Labelled photos from "半导体芯片表面缺陷检测(预处理后)", an image-classification folder in Baird-Li/Lizhipeng1. The possible labels are: ZF scratch, broken, pin break, scratch.

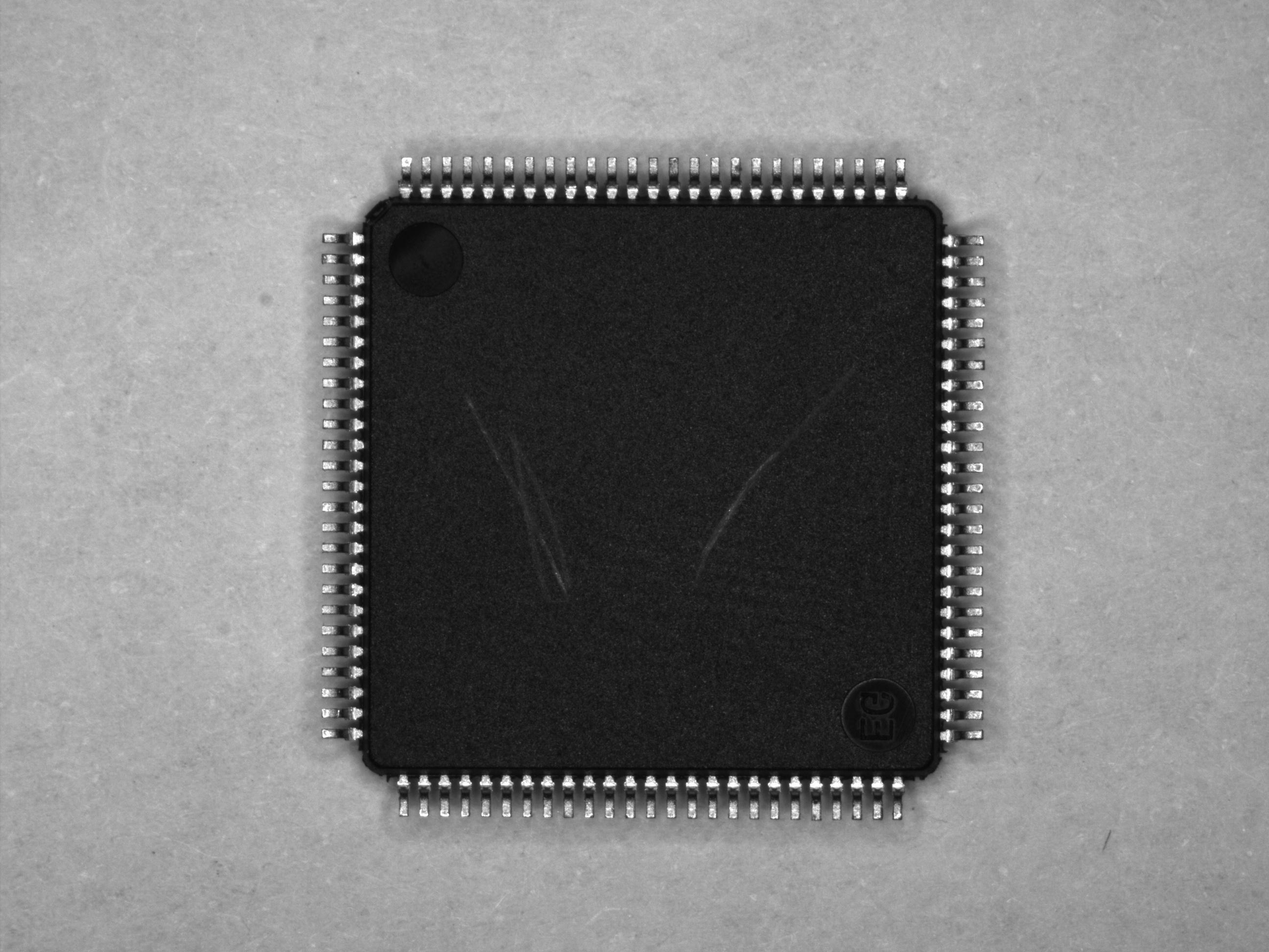
Label: scratch

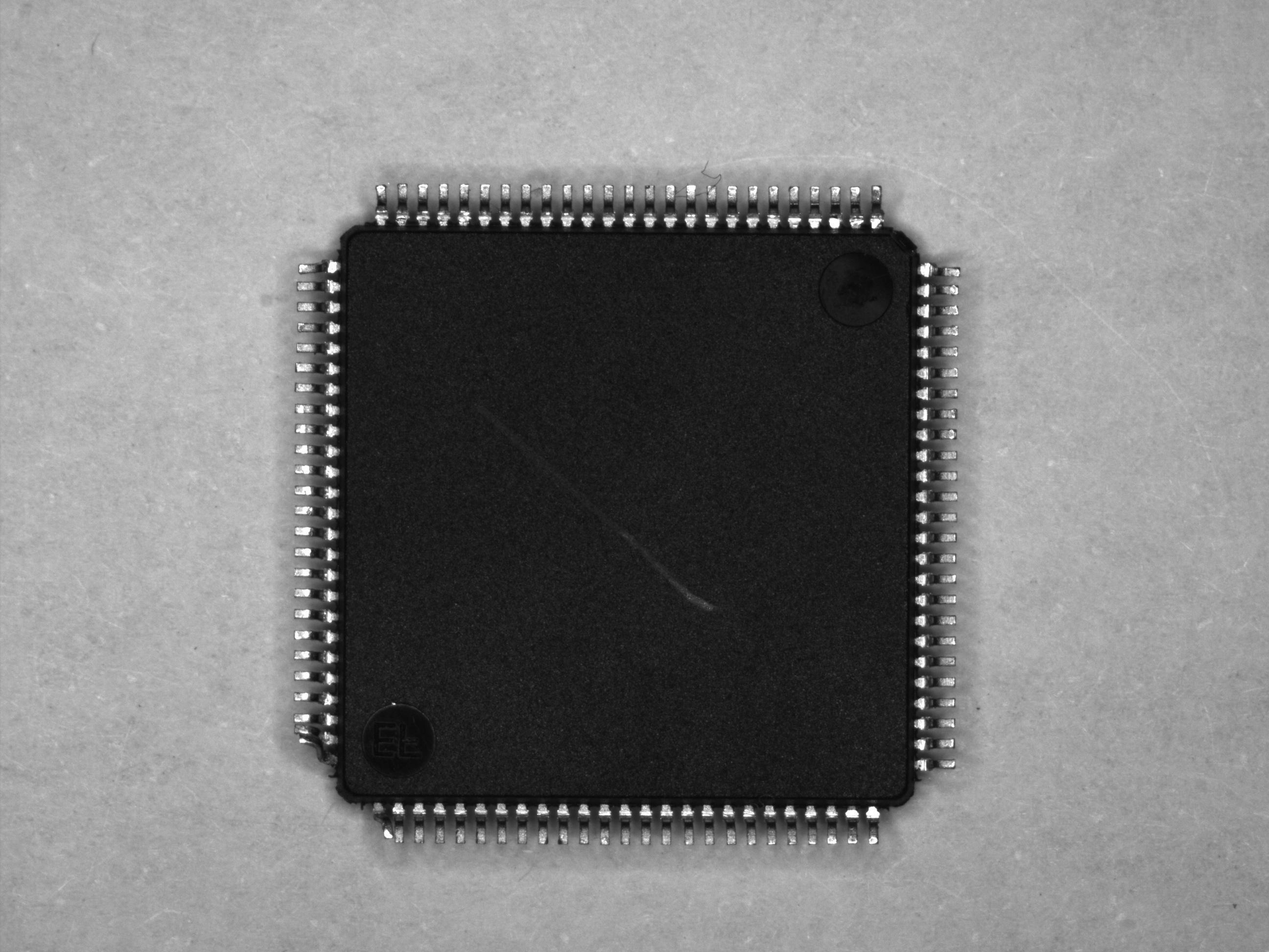
Label: pin break

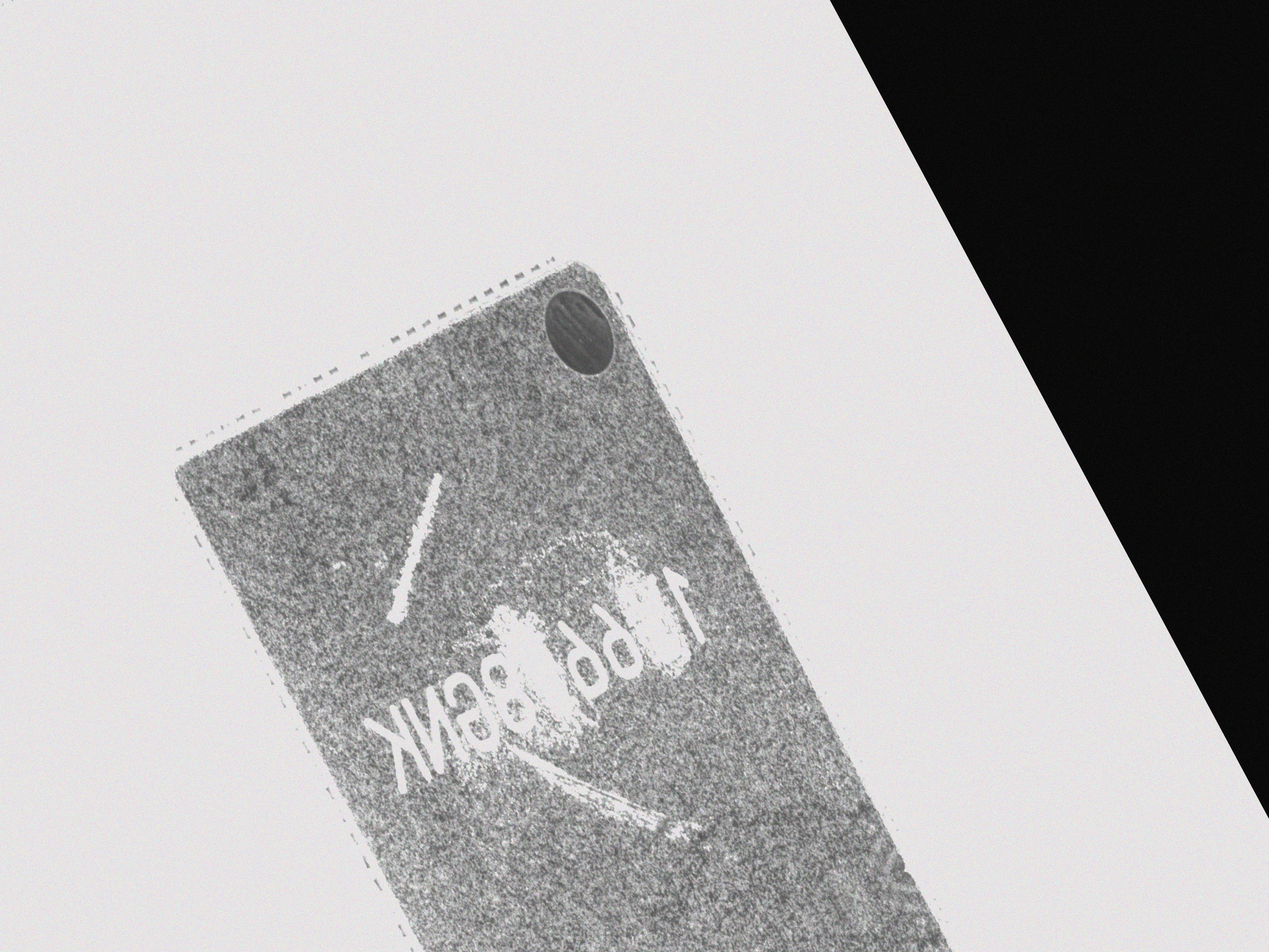
Label: ZF scratch

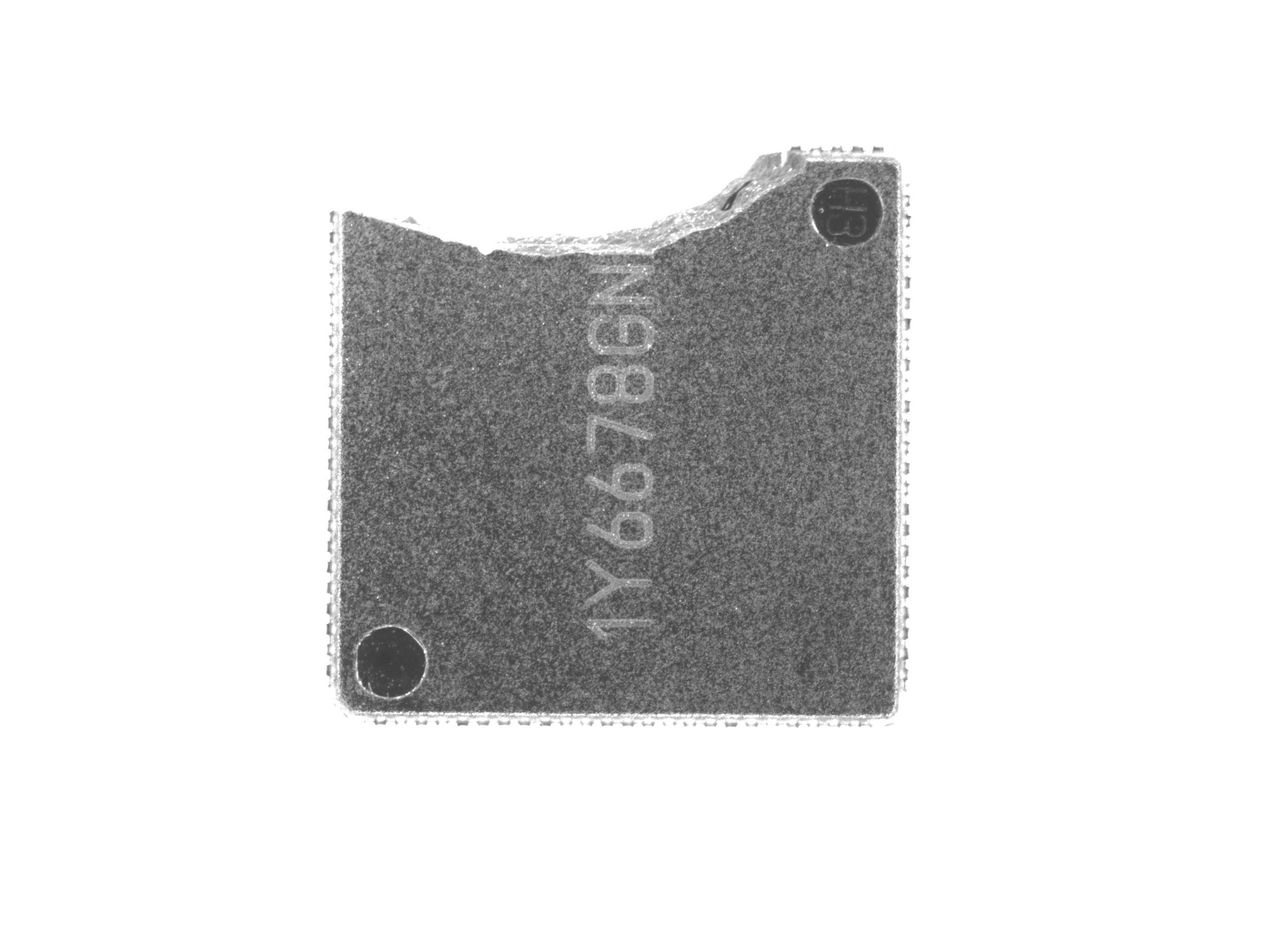
Label: broken

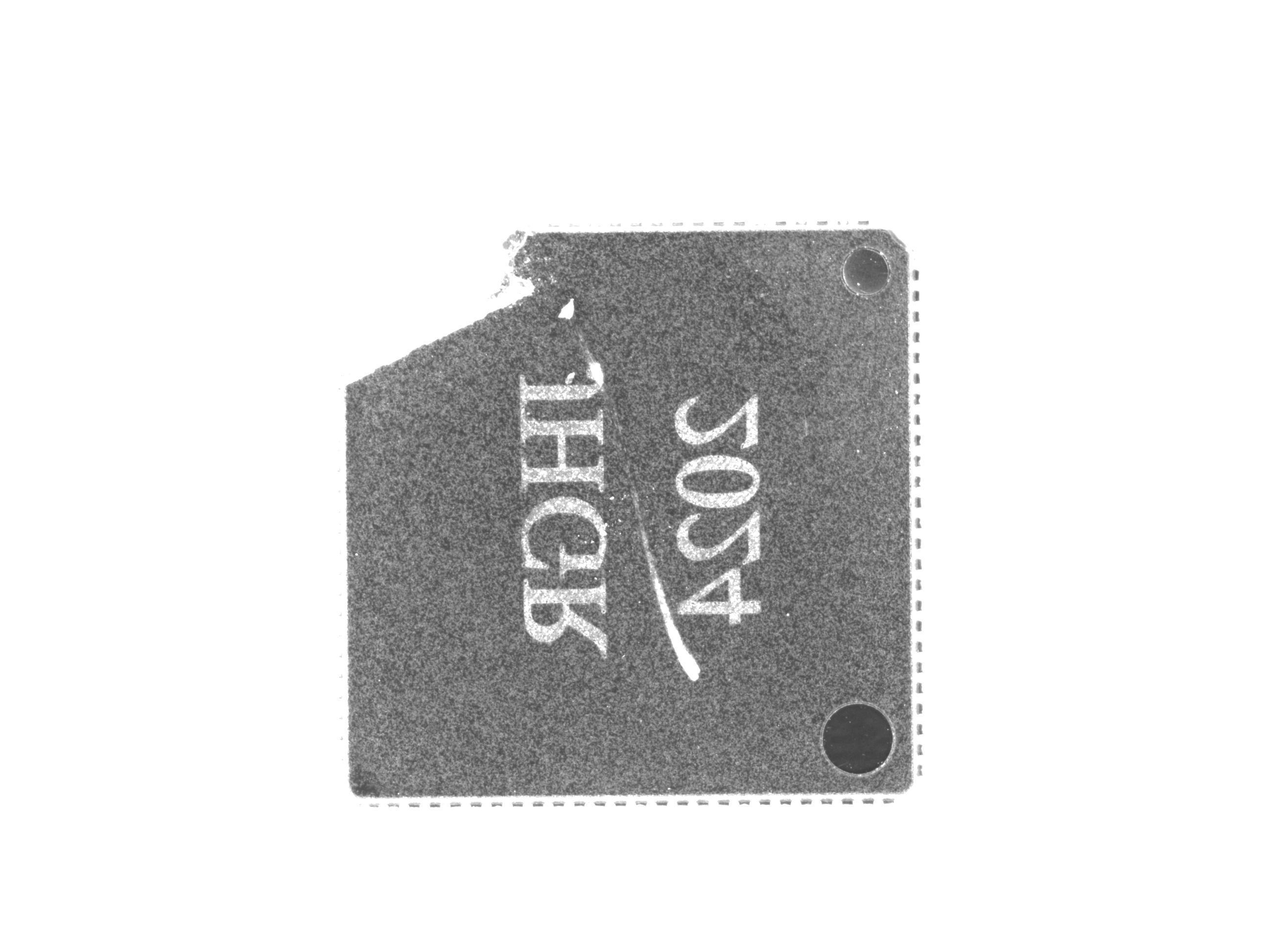
Label: ZF scratch

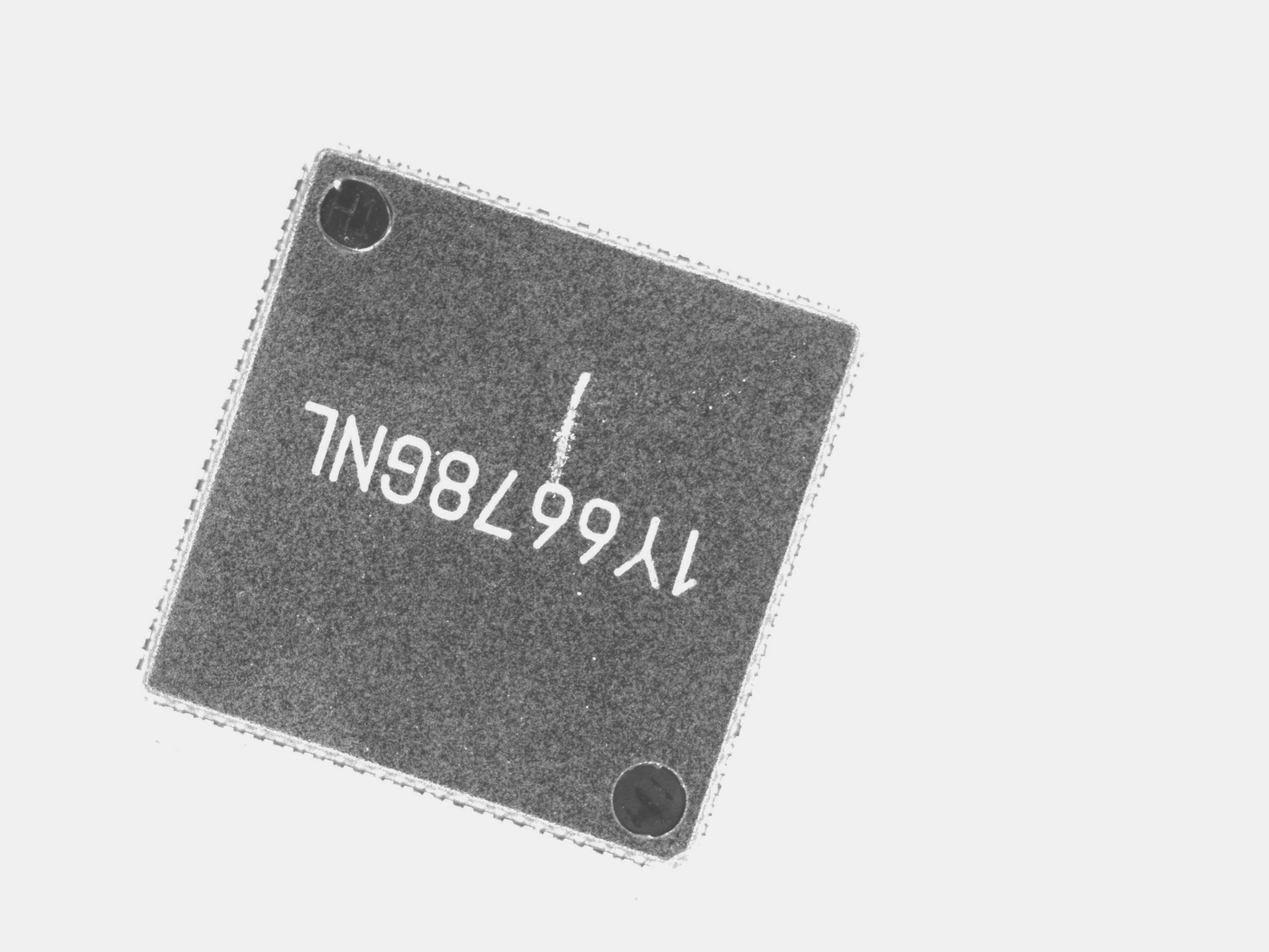
Label: ZF scratch
